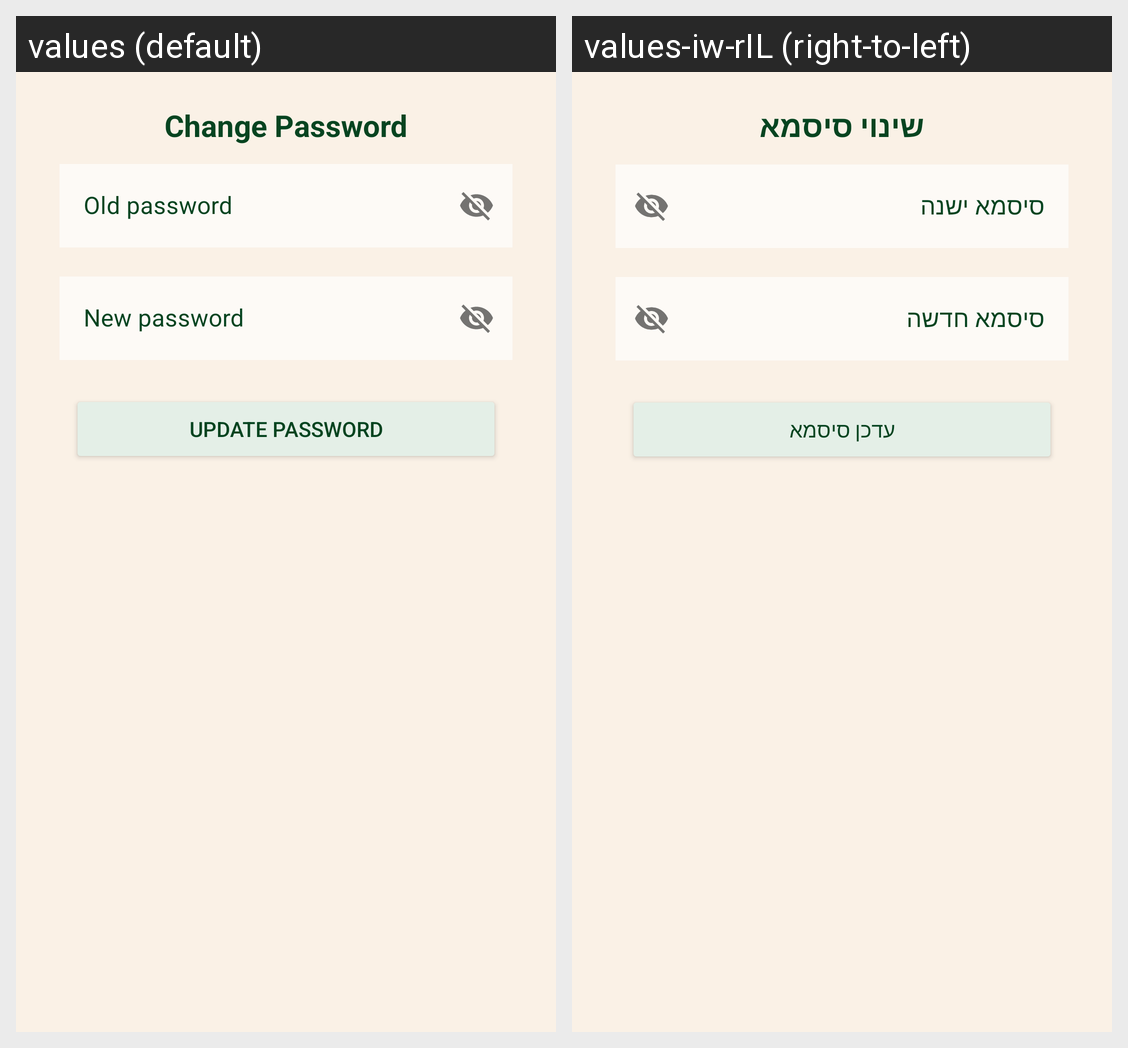

The same Android screen rendered under two of its app's locales, left to right. List the strings drawn on it with the default value and each locale's translation.
Android screen res/layout/update_password_dialog.xml rendered under 2 locales, left to right: values (default), values-iw-rIL (right-to-left). Device: Nexus 5 (rendered at 1080×1920; each locale shown at half size, 540×960, under a caption strip naming it); theme Theme.Recipes.
Strings drawn on this screen, with the default value and each locale's value (text and hints the layout hard-codes, and strings that could not be matched under every locale, appear in the picture but are not listed):

change_password
  values: Change Password
  values-iw-rIL: שינוי סיסמא

old_password
  values: Old password
  values-iw-rIL: סיסמא ישנה

new_password
  values: New password
  values-iw-rIL: סיסמא חדשה

update_password
  values: Update Password
  values-iw-rIL: עדכן סיסמא
